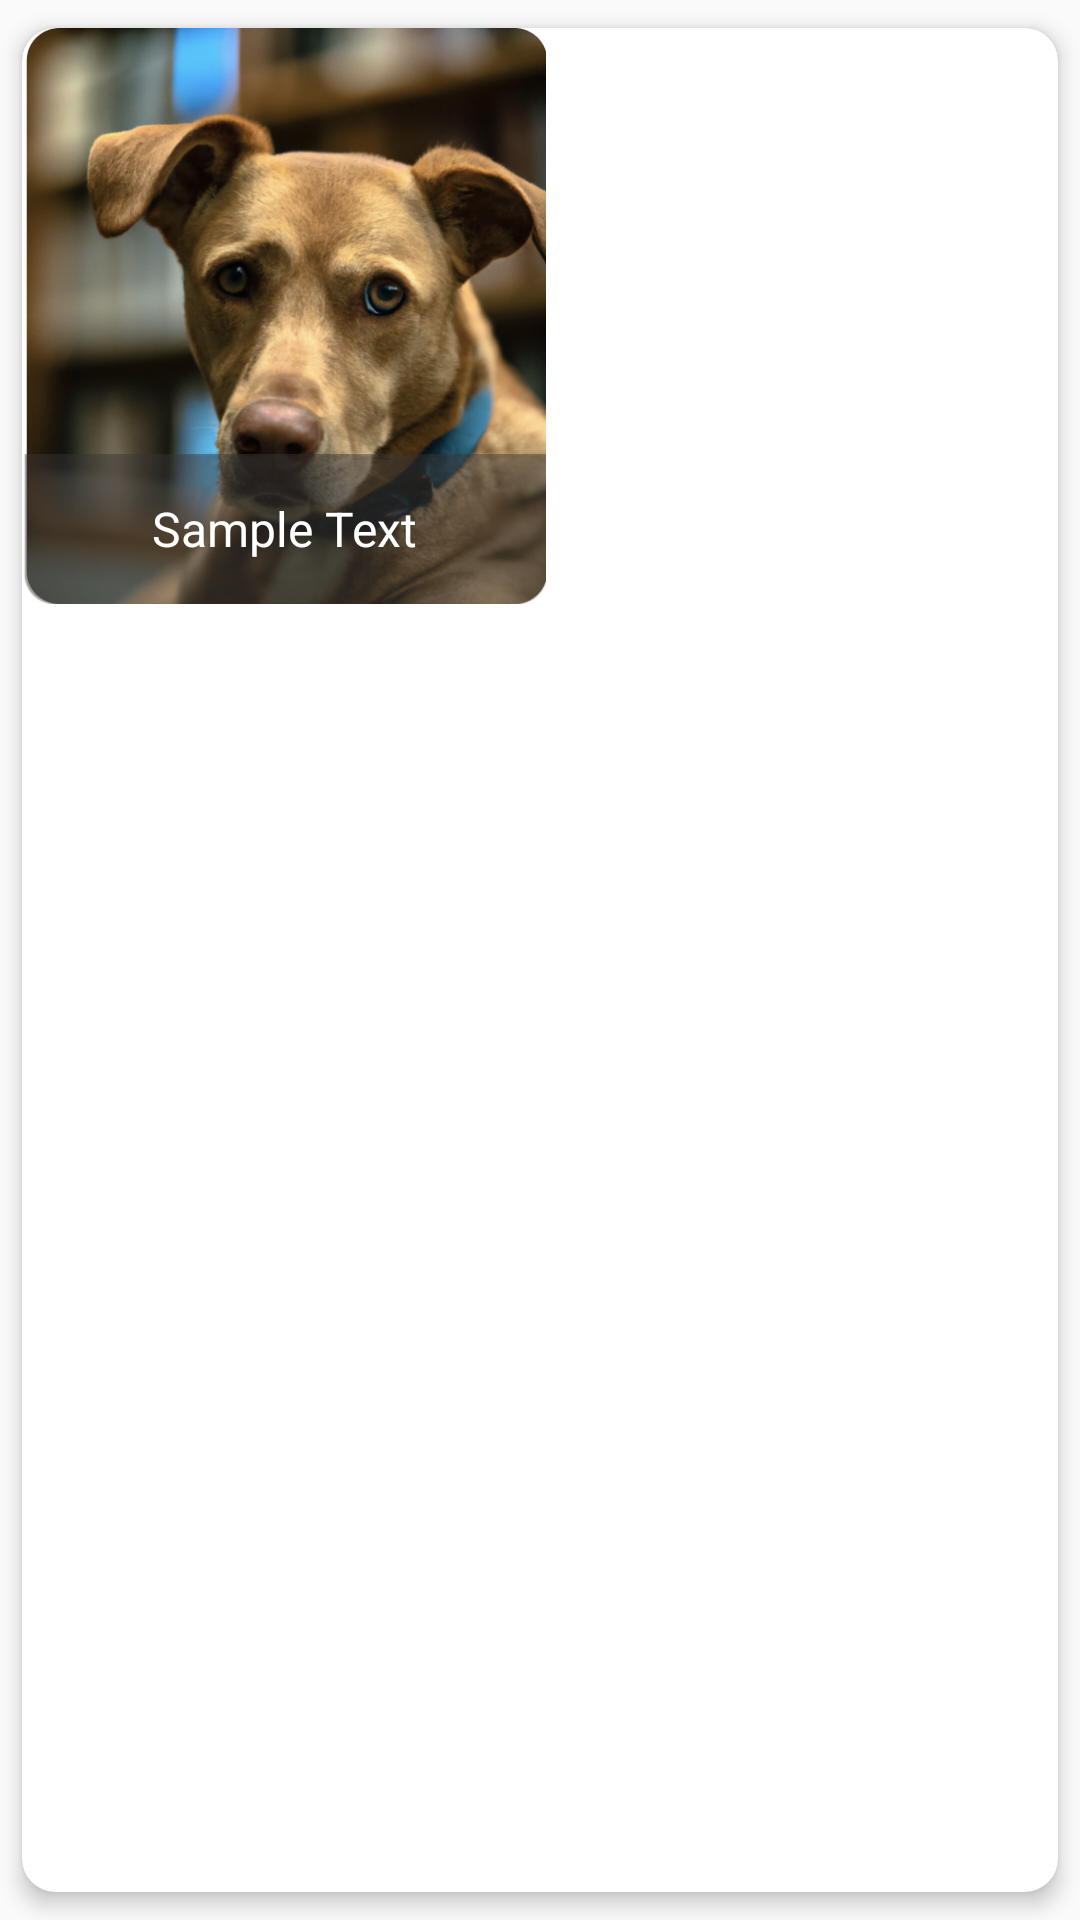

Produce the Android XML layout that renders to this screen, including the resource entries it uses.
<!-- AndroidManifest.xml: application theme Theme.AIArt -->
<!-- res/layout/app_recycler_row.xml -->
<?xml version="1.0" encoding="utf-8"?>
<androidx.cardview.widget.CardView xmlns:android="http://schemas.android.com/apk/res/android"
    xmlns:cardview="http://schemas.android.com/apk/res-auto"
    xmlns:tools="http://schemas.android.com/tools"
    android:layout_width="wrap_content"
    android:layout_height="wrap_content"
    android:layout_marginStart="7dp"
    android:layout_marginEnd="5dp"
    cardview:cardCornerRadius="11dp"
    cardview:cardElevation="4dp"
    cardview:cardUseCompatPadding="true">

    <androidx.constraintlayout.widget.ConstraintLayout
        android:layout_width="wrap_content"
        android:layout_height="wrap_content">

        <ImageView
            android:id="@+id/imageView"
            android:layout_width="174dp"
            android:layout_height="192dp"
            android:background="@drawable/rounded_corner"
            android:scaleType="fitXY"
            android:src="@drawable/rectangle_941"
            cardview:layout_constraintEnd_toEndOf="parent"
            cardview:layout_constraintHorizontal_bias="1.0"
            cardview:layout_constraintStart_toStartOf="parent"
            cardview:layout_constraintTop_toTopOf="parent" />

        <TextView
            android:id="@+id/textView"
            android:layout_width="match_parent"
            android:layout_height="wrap_content"
            android:background="@drawable/textrectangle_943__1_"
            android:gravity="center"
            android:text="Sample Text"
            android:textColor="#FFFFFF"
            android:textSize="16sp"
            cardview:layout_constraintBottom_toBottomOf="@+id/imageView"
            cardview:layout_constraintEnd_toEndOf="parent" />

    </androidx.constraintlayout.widget.ConstraintLayout>


</androidx.cardview.widget.CardView>
<!-- resources referenced by this layout -->
<resources>
  <!-- drawable rectangle_941: png bitmap (drawable, 64919 bytes) -->
  <!-- drawable rounded_corner (drawable) -->
  <?xml version="1.0" encoding="utf-8"?>
  <shape xmlns:android="http://schemas.android.com/apk/res/android">
      <corners android:radius="11dp" />
      <solid android:color="#00000000" />
  </shape>
  <!-- drawable textrectangle_943__1_: png bitmap (drawable-xhdpi, 868 bytes) -->
  <style name="Theme.AIArt" parent="Theme.AppCompat.Light.NoActionBar">
          <item name="windowActionBar">false</item>
          <item name="windowNoTitle">true</item>
          <item name="colorPrimary">@color/purple_500</item>
          <item name="colorPrimaryVariant">@color/purple_700</item>
          <item name="colorOnPrimary">@color/white</item>
          
          <item name="colorSecondary">@color/teal_200</item>
          <item name="colorSecondaryVariant">@color/teal_700</item>
          <item name="colorOnSecondary">@color/black</item>
          
          <item name="android:statusBarColor">?attr/colorPrimaryVariant</item>
          
      </style>
  <color name="purple_500">#FF6200EE</color>
  <color name="purple_700">#FF3700B3</color>
  <color name="white">#FFFFFFFF</color>
  <color name="teal_200">#FF03DAC5</color>
  <color name="teal_700">#FF018786</color>
  <color name="black">#FF000000</color>
</resources>
